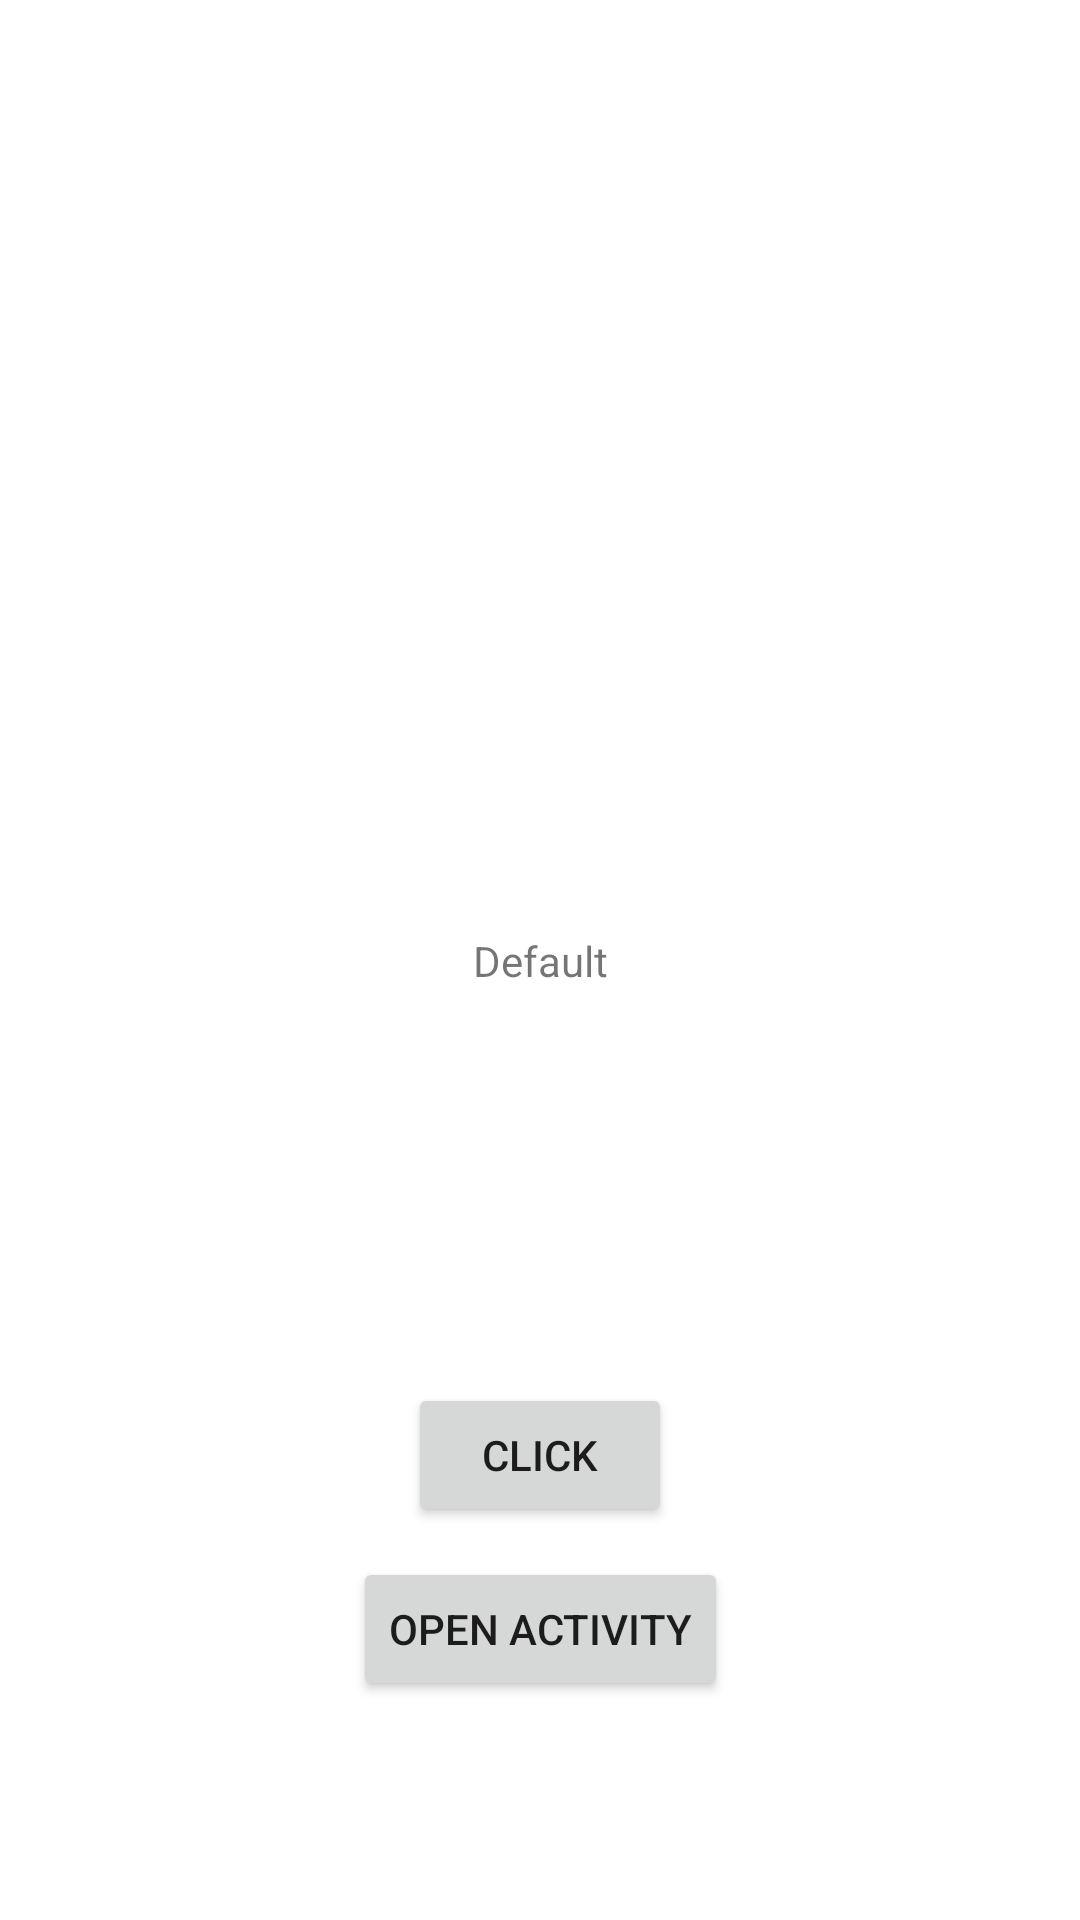

This screen was rendered from an Android layout file. Write that file and the resources it references.
<!-- AndroidManifest.xml: application theme Theme.AndroidKotlin -->
<!-- res/layout/activity_view_model.xml -->
<?xml version="1.0" encoding="utf-8"?>
<androidx.constraintlayout.widget.ConstraintLayout xmlns:android="http://schemas.android.com/apk/res/android"
    android:layout_width="match_parent"
    android:layout_height="match_parent"
    xmlns:app="http://schemas.android.com/apk/res-auto">


    <TextView
        android:id="@+id/textView"
        android:layout_width="wrap_content"
        android:layout_height="wrap_content"
        app:layout_constraintTop_toTopOf="parent"
        app:layout_constraintStart_toStartOf="parent"
        app:layout_constraintEnd_toEndOf="parent"
        app:layout_constraintBottom_toBottomOf="parent"
        android:text="@string/default_value"
        />

    <Button
        android:id="@+id/button"
        android:layout_width="wrap_content"
        android:layout_height="wrap_content"
        android:text="@string/click"
        app:layout_constraintTop_toBottomOf="@+id/textView"
        app:layout_constraintStart_toStartOf="parent"
        app:layout_constraintEnd_toEndOf="parent"
        app:layout_constraintBottom_toBottomOf="parent"/>
    <Button
        android:id="@+id/button1"
        android:layout_width="wrap_content"
        android:layout_height="wrap_content"
        android:text="@string/open_activity"
        app:layout_constraintTop_toBottomOf="@+id/button"
        app:layout_constraintStart_toStartOf="parent"
        app:layout_constraintEnd_toEndOf="parent"
        android:layout_marginTop="10dp"/>

</androidx.constraintlayout.widget.ConstraintLayout>
<!-- resources referenced by this layout -->
<resources>
  <string name="click">click</string>
  <string name="default_value">Default</string>
  <string name="open_activity">Open Activity</string>
  <style name="Theme.AndroidKotlin" parent="Theme.MaterialComponents.DayNight.NoActionBar">
          
          <item name="colorPrimary">@color/purple_500</item>
          <item name="colorPrimaryVariant">@color/purple_700</item>
          <item name="colorOnPrimary">@color/white</item>
          
          <item name="colorSecondary">@color/teal_200</item>
          <item name="colorSecondaryVariant">@color/teal_700</item>
          <item name="colorOnSecondary">@color/black</item>
          
          <item name="android:statusBarColor" tools:targetApi="l">?attr/colorPrimaryVariant</item>
          
      </style>
  <color name="purple_500">#FF6200EE</color>
  <color name="purple_700">#FF3700B3</color>
  <color name="white">#FFFFFFFF</color>
  <color name="teal_200">#FF03DAC5</color>
  <color name="teal_700">#FF018786</color>
  <color name="black">#FF000000</color>
</resources>
